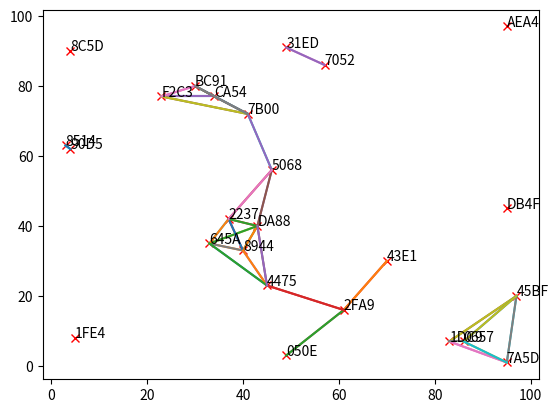

Generate this figure with matplotlib:
from random import choice
from math import sqrt

import numpy as np
import matplotlib.pyplot as plt

ABC = '0123456789ABCDEF'

cluster_radius = 20

class Node():
    def __init__(self, x, y):
        self.x = x
        self.y = y
        self.title = ''.join(choice(ABC) for x in range(4))

def in_cluster(node1, node2):
    distance = sqrt(pow((node1.x - node2.x), 2) + pow((node1.y - node2.y), 2))
    if distance <= cluster_radius:
        return True
    else:
        return False
        
def generate_nodes(num=25):
    nodes = []
    for number_of_nodes in range(num):
        x = choice(range(100))
        y = choice(range(100))
        nodes.append(Node(x,y))
    return nodes

def draw_nodes(nodes):
    for node in nodes:
        plt.plot(node.x, node.y, 'rx')
        plt.annotate(node.title, xy=(node.x, node.y), xytext=(node.x, node.y))

def get_links(nodes):        
    for node1 in nodes:
        for node2 in nodes:
            if node1 != node2:
                if in_cluster(node1, node2):
                    plt.plot([node1.x, node2.x], [node1.y, node2.y]) 
                    
nodes = generate_nodes()
draw_nodes(nodes)
get_links(nodes)

plt.show()
